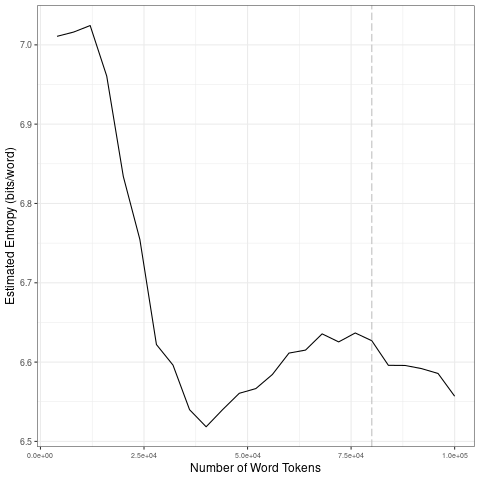

Values plotted in this chart, from the file beside it:
file, entropy.Corpus.Size, entropy.Entropy, sd.Corpus.Size, sd.SD
data/2021_by_en/2021-05-01_tokens_1-gram…, 4000, 7.011, 20000, 0.07951
data/2021_by_en/2021-05-01_tokens_1-gram…, 8000, 7.016, 40000, 0.09282
data/2021_by_en/2021-05-01_tokens_1-gram…, 12000, 7.024, 60000, 0.02679
data/2021_by_en/2021-05-01_tokens_1-gram…, 16000, 6.961, 80000, 0.008752
data/2021_by_en/2021-05-01_tokens_1-gram…, 20000, 6.834, 1e+05, 0.01634
data/2021_by_en/2021-05-01_tokens_1-gram…, 24000, 6.755, 20000, 0.07951
data/2021_by_en/2021-05-01_tokens_1-gram…, 28000, 6.622, 40000, 0.09282
data/2021_by_en/2021-05-01_tokens_1-gram…, 32000, 6.596, 60000, 0.02679
data/2021_by_en/2021-05-01_tokens_1-gram…, 36000, 6.54, 80000, 0.008752
data/2021_by_en/2021-05-01_tokens_1-gram…, 40000, 6.518, 1e+05, 0.01634
data/2021_by_en/2021-05-01_tokens_1-gram…, 44000, 6.54, 20000, 0.07951
data/2021_by_en/2021-05-01_tokens_1-gram…, 48000, 6.561, 40000, 0.09282
data/2021_by_en/2021-05-01_tokens_1-gram…, 52000, 6.567, 60000, 0.02679
data/2021_by_en/2021-05-01_tokens_1-gram…, 56000, 6.584, 80000, 0.008752
data/2021_by_en/2021-05-01_tokens_1-gram…, 60000, 6.611, 1e+05, 0.01634
data/2021_by_en/2021-05-01_tokens_1-gram…, 64000, 6.615, 20000, 0.07951
data/2021_by_en/2021-05-01_tokens_1-gram…, 68000, 6.636, 40000, 0.09282
data/2021_by_en/2021-05-01_tokens_1-gram…, 72000, 6.625, 60000, 0.02679
data/2021_by_en/2021-05-01_tokens_1-gram…, 76000, 6.637, 80000, 0.008752
data/2021_by_en/2021-05-01_tokens_1-gram…, 80000, 6.627, 1e+05, 0.01634
data/2021_by_en/2021-05-01_tokens_1-gram…, 84000, 6.596, 20000, 0.07951
data/2021_by_en/2021-05-01_tokens_1-gram…, 88000, 6.596, 40000, 0.09282
data/2021_by_en/2021-05-01_tokens_1-gram…, 92000, 6.592, 60000, 0.02679
data/2021_by_en/2021-05-01_tokens_1-gram…, 96000, 6.586, 80000, 0.008752
data/2021_by_en/2021-05-01_tokens_1-gram…, 1e+05, 6.557, 1e+05, 0.01634
